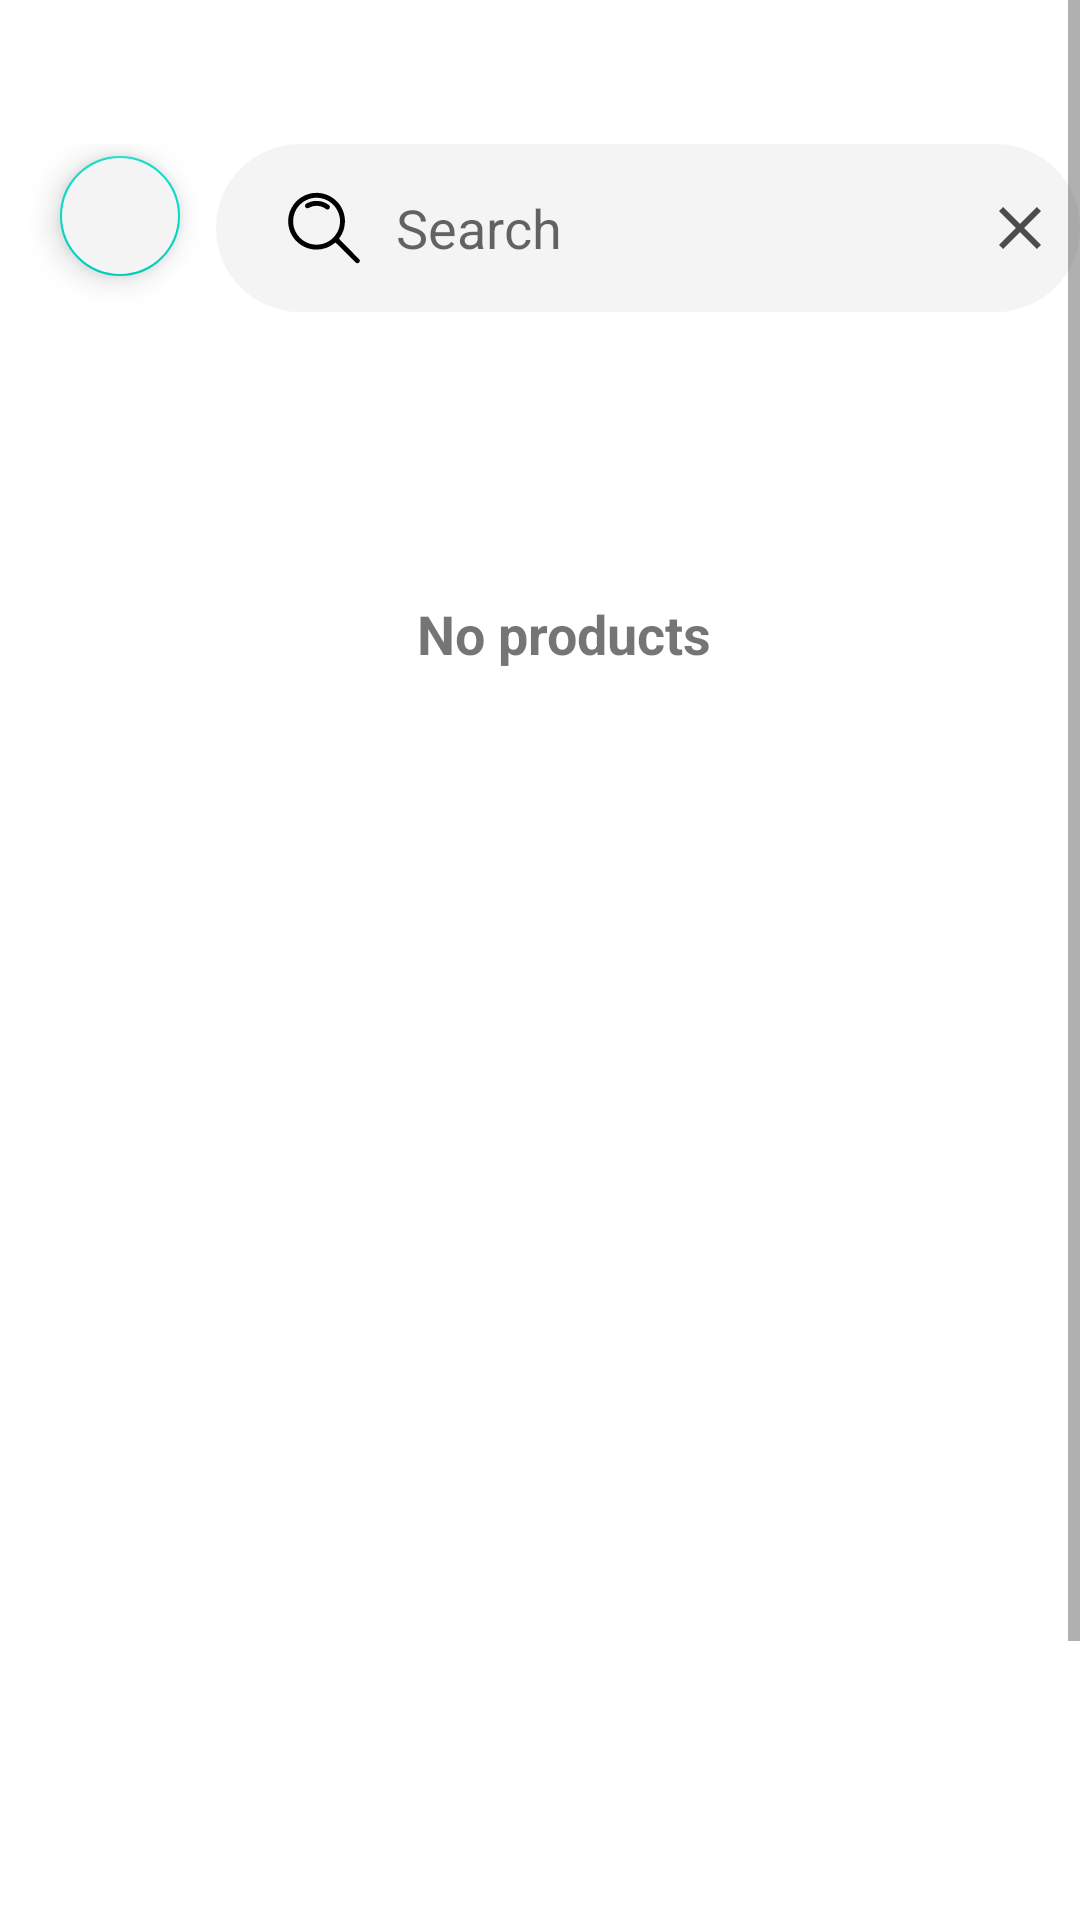

Layout XML and referenced resources for this Android screen:
<!-- AndroidManifest.xml: application theme Theme.StoreClothes -->
<!-- res/layout/activity_search.xml -->
<?xml version="1.0" encoding="utf-8"?>
<androidx.constraintlayout.widget.ConstraintLayout
    xmlns:android="http://schemas.android.com/apk/res/android"
    xmlns:app="http://schemas.android.com/apk/res-auto"
    xmlns:tools="http://schemas.android.com/tools"
    android:id="@+id/main"
    android:layout_width="match_parent"
    android:layout_height="match_parent"
    tools:context=".ui.Fragment.Home.SearchActivity">

    <ScrollView
        android:layout_width="match_parent"
        android:layout_height="0dp"
        android:layout_marginBottom="70dp"
        android:fillViewport="true"
        app:layout_constraintTop_toTopOf="parent"
        app:layout_constraintBottom_toBottomOf="parent">

        <LinearLayout
            android:layout_width="match_parent"
            android:layout_height="wrap_content"
            android:orientation="vertical"
            android:layout_marginStart="8dp"
            android:layout_marginEnd="8dp"
            android:layout_marginTop="24dp">

            
            <LinearLayout
                android:layout_width="match_parent"
                android:layout_height="wrap_content"
                android:paddingTop="24dp"
                android:paddingBottom="24dp"
                android:gravity="center_horizontal"
                android:orientation="horizontal">

                <com.google.android.material.floatingactionbutton.FloatingActionButton
                    android:id="@+id/fabBack"
                    android:layout_width="wrap_content"
                    android:layout_height="wrap_content"
                    android:layout_marginStart="8dp"
                    android:backgroundTint="@color/background_gray"
                    android:elevation="4dp"
                    app:fabSize="mini"
                    app:srcCompat="@drawable/ic_back"
                    app:tint="@color/black" />

                <EditText
                    android:id="@+id/edtSearch"
                    android:layout_width="0dp"
                    android:layout_height="56dp"
                    android:layout_marginStart="8dp"
                    android:layout_marginEnd="8dp"
                    android:layout_weight="1"
                    android:background="@drawable/rounded_edittext"
                    android:drawableStart="@drawable/ic_search"
                    android:drawableEnd="@drawable/ic_clear"
                    android:drawablePadding="12dp"
                    android:ems="10"
                    android:hint="Search"
                    android:inputType="text"
                    android:paddingStart="24dp"
                    android:paddingEnd="8dp" />
            </LinearLayout>

            
            <LinearLayout
                android:id="@+id/filterButtonsContainer"
                android:layout_width="match_parent"
                android:layout_height="wrap_content"
                android:orientation="horizontal"
                android:gravity="end"
                android:visibility="invisible">

                <com.google.android.material.button.MaterialButton
                    android:id="@+id/chipPrice"
                    android:layout_width="wrap_content"
                    android:layout_height="36dp"
                    android:layout_marginEnd="10dp"
                    android:layout_marginBottom="3dp"
                    android:paddingTop="3dp"
                    android:background="@drawable/background_chip"
                    android:text="Price"
                    android:drawableEnd="@drawable/ic_down"
                    android:textColor="@color/color_text"
                    app:backgroundTint="@color/background_gray"
                    />

                <com.google.android.material.button.MaterialButton
                    android:id="@+id/chipSort"
                    android:layout_width="wrap_content"
                    android:layout_height="36dp"
                    android:text="Sort by"
                    android:layout_marginBottom="3dp"
                    android:paddingTop="3dp"
                    android:background="@drawable/background_chip"
                    android:layout_marginEnd="10dp"
                    android:drawableEnd="@drawable/ic_down"
                    android:textColor="@color/color_text"
                    app:backgroundTint="@color/background_gray"/>










            </LinearLayout>
            <TextView
                android:id="@+id/tvNoProducts"
                android:layout_width="match_parent"
                android:layout_height="wrap_content"
                android:text="No products"
                android:textSize="18sp"
                android:gravity="center"
                android:layout_margin="32dp"
                android:textStyle="bold"/>
            <androidx.recyclerview.widget.RecyclerView
                android:id="@+id/recyclerView"
                android:layout_width="match_parent"
                android:layout_height="wrap_content"
                android:padding="8dp" />

        </LinearLayout>
    </ScrollView>
</androidx.constraintlayout.widget.ConstraintLayout>
<!-- resources referenced by this layout -->
<resources>
  <color name="background_gray">#F4F4F4</color>
  <color name="black">#FF000000</color>
  <color name="color_text">#2E2E2F</color>
  <!-- drawable background_chip (drawable) -->
  <?xml version="1.0" encoding="utf-8"?>
  <selector xmlns:android="http://schemas.android.com/apk/res/android">
      
      <item android:state_pressed="true">
          <shape xmlns:android="http://schemas.android.com/apk/res/android">
              <solid android:color="@color/purple_main" />
              <corners android:radius="50dp" />
              <elevation android:value="4dp" />
          </shape>
      </item>
  
      
      <item>
          <shape xmlns:android="http://schemas.android.com/apk/res/android">
              <solid android:color="@color/purple_light" />
              <corners android:radius="50dp" />
              <elevation android:value="4dp" />
          </shape>
      </item>
  </selector>
  <!-- drawable ic_clear (drawable) -->
  <vector xmlns:android="http://schemas.android.com/apk/res/android"
      android:width="24dp"
      android:height="24dp"
      android:viewportWidth="24.0"
      android:viewportHeight="24.0">
      <path
          android:fillColor="#D72F2B2B"
          android:pathData="M19,6.41L17.59,5 12,10.59 6.41,5 5,6.41 10.59,12 5,17.59 6.41,19 12,13.41 17.59,19 19,17.59 13.41,12z" />
  </vector>
  <!-- drawable ic_down (drawable) -->
  <vector xmlns:android="http://schemas.android.com/apk/res/android"
      android:width="24dp"
      android:height="24dp"
      android:viewportWidth="24"
      android:viewportHeight="24"
      android:tint="#000000">
  
      <path
          android:fillColor="@android:color/white"
          android:pathData="M1.77,8.23l1.77,-1.77l8.23,8.23l8.23,-8.23l1.77,1.77l-10,10z"/>
  </vector>
  <!-- drawable rounded_edittext (drawable) -->
  <?xml version="1.0" encoding="utf-8"?>
  <shape xmlns:android="http://schemas.android.com/apk/res/android"
      android:shape="rectangle">
      <corners android:radius="220dp"/>
  
      
      <solid android:color="@color/background_gray"/>
  </shape>
  <style name="Theme.StoreClothes" parent="Theme.MaterialComponents.DayNight.NoActionBar">
          
          <item name="colorPrimary">@color/purple_500</item>
          <item name="colorPrimaryVariant">@color/purple_700</item>
          <item name="colorOnPrimary">@color/white</item>
          
          <item name="colorSecondary">@color/teal_200</item>
          <item name="colorSecondaryVariant">@color/teal_700</item>
          <item name="colorOnSecondary">@color/black</item>
          
          <item name="android:statusBarColor">?attr/colorPrimaryVariant</item>
          
      </style>
  <color name="purple_main">#8E6CEF</color>
  <color name="purple_light">#BB86FC</color>
  <color name="purple_500">#FF6200EE</color>
  <color name="purple_700">#FF3700B3</color>
  <color name="white">#FFFFFFFF</color>
  <color name="teal_200">#FF03DAC5</color>
  <color name="teal_700">#FF018786</color>
</resources>
